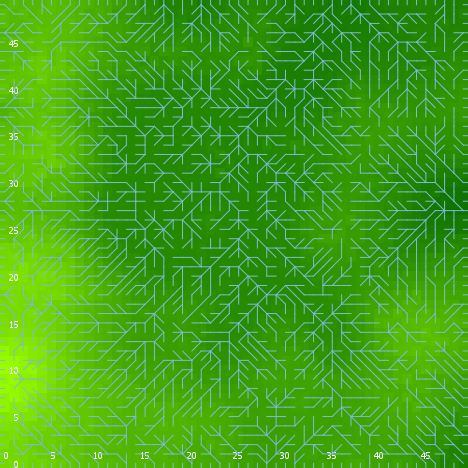

Data behind this chart, as committed beside it:
export-world data (NetLogo 6.0.4)
land_05_withInitialEcologicalCommunity.n…
06/24/2020 22:56:00:580 +0100
RANDOM STATE
0 0 -1727483681 540 0.8828923102032612 f…
GLOBALS
min-pxcor, max-pxcor, min-pycor, max-pycor, perspective, subject, nextIndex, directed-links, ticks, display-mode, ecol_brushfrequencyinflection, ecol_brushfrequencyrate, ecol_grassfrequencyinflection, ecol_grassfrequencyrate, ecol_woodfrequencyinflection, ecol_woodfrequencyrate, elevationdistribution, elev_algorithm-style, elev_featureanglerange, elev_inversioniterations, elev_noise, elev_numdepressions, elev_numprotuberances, elev_numranges
0, 49, 0, 49, 0, nobody, 2600, "UNDIRECTED", -1, "elevation (m)", 15.83, 0.04603, 1.332, 0.1495, 34.73, 0.04136, [-3.5653893704230812 -6.471720606328446 …, "C#", 9.175, 1.188, 1.957, 4, 4, 18
TURTLES
who, color, heading, xcor, ycor, shape, label, label-color, breed, hidden?, size, pen-size, pen-mode, numpoints
0, 15, 158, 3, 8, "default", "", 9.9, {breed flowholders}, true, 1, 1, "up", 
1, 65, 249, 42, 24, "default", "", 9.9, {breed flowholders}, true, 1, 1, "up", 
2, 55, 252, 32, 16, "default", "", 9.9, {breed flowholders}, true, 1, 1, "up", 
3, 115, 296, 36, 32, "default", "", 9.9, {breed flowholders}, true, 1, 1, "up", 
4, 15, 24, 43, 26, "default", "", 9.9, {breed flowholders}, true, 1, 1, "up", 
5, 75, 216, 7, 36, "default", "", 9.9, {breed flowholders}, true, 1, 1, "up", 
6, 75, 297, 35, 4, "default", "", 9.9, {breed flowholders}, true, 1, 1, "up", 
7, 125, 221, 16, 46, "default", "", 9.9, {breed flowholders}, true, 1, 1, "up", 
8, 5, 329, 30, 1, "default", "", 9.9, {breed flowholders}, true, 1, 1, "up", 
9, 135, 176, 28, 29, "default", "", 9.9, {breed flowholders}, true, 1, 1, "up", 
10, 75, 352, 16, 32, "default", "", 9.9, {breed flowholders}, true, 1, 1, "up", 
11, 15, 264, 43, 40, "default", "", 9.9, {breed flowholders}, true, 1, 1, "up", 
12, 15, 4, 38, 37, "default", "", 9.9, {breed flowholders}, true, 1, 1, "up", 
13, 65, 105, 25, 27, "default", "", 9.9, {breed flowholders}, true, 1, 1, "up", 
14, 95, 128, 17, 7, "default", "", 9.9, {breed flowholders}, true, 1, 1, "up", 
15, 97, 180, 30, 0, "line half", "", 9.9, {breed flowholders}, false, 1, 1, "up", 
16, 25, 250, 44, 20, "default", "", 9.9, {breed flowholders}, true, 1, 1, "up", 
17, 85, 182, 19, 34, "default", "", 9.9, {breed flowholders}, true, 1, 1, "up", 
18, 55, 107, 48, 36, "default", "", 9.9, {breed flowholders}, true, 1, 1, "up", 
19, 115, 224, 34, 48, "default", "", 9.9, {breed flowholders}, true, 1, 1, "up", 
20, 65, 328, 14, 48, "default", "", 9.9, {breed flowholders}, true, 1, 1, "up", 
21, 75, 56, 5, 15, "default", "", 9.9, {breed flowholders}, true, 1, 1, "up", 
22, 25, 242, 34, 15, "default", "", 9.9, {breed flowholders}, true, 1, 1, "up", 
23, 115, 239, 41, 29, "default", "", 9.9, {breed flowholders}, true, 1, 1, "up", 
24, 115, 239, 9, 12, "default", "", 9.9, {breed flowholders}, true, 1, 1, "up", 
25, 15, 305, 41, 20, "default", "", 9.9, {breed flowholders}, true, 1, 1, "up", 
26, 85, 261, 6, 13, "default", "", 9.9, {breed flowholders}, true, 1, 1, "up", 
27, 135, 316, 12, 11, "default", "", 9.9, {breed flowholders}, true, 1, 1, "up", 
28, 75, 65, 2, 21, "default", "", 9.9, {breed flowholders}, true, 1, 1, "up", 
29, 65, 276, 40, 21, "default", "", 9.9, {breed flowholders}, true, 1, 1, "up", 
30, 115, 145, 48, 39, "default", "", 9.9, {breed flowholders}, true, 1, 1, "up", 
31, 125, 138, 44, 40, "default", "", 9.9, {breed flowholders}, true, 1, 1, "up", 
32, 15, 340, 47, 43, "default", "", 9.9, {breed flowholders}, true, 1, 1, "up", 
33, 75, 241, 45, 22, "default", "", 9.9, {breed flowholders}, true, 1, 1, "up", 
34, 35, 133, 4, 44, "default", "", 9.9, {breed flowholders}, true, 1, 1, "up", 
35, 105, 179, 8, 32, "default", "", 9.9, {breed flowholders}, true, 1, 1, "up", 
36, 5, 17, 17, 22, "default", "", 9.9, {breed flowholders}, true, 1, 1, "up", 
37, 105, 254, 35, 20, "default", "", 9.9, {breed flowholders}, true, 1, 1, "up", 
38, 95, 271, 12, 6, "default", "", 9.9, {breed flowholders}, true, 1, 1, "up", 
39, 85, 184, 8, 12, "default", "", 9.9, {breed flowholders}, true, 1, 1, "up", 
40, 135, 330, 5, 3, "default", "", 9.9, {breed flowholders}, true, 1, 1, "up", 
41, 125, 261, 35, 6, "default", "", 9.9, {breed flowholders}, true, 1, 1, "up", 
42, 5, 217, 39, 34, "default", "", 9.9, {breed flowholders}, true, 1, 1, "up", 
43, 97, 270, 0, 28, "line half", "", 9.9, {breed flowholders}, false, 1, 1, "up", 
44, 15, 239, 47, 25, "default", "", 9.9, {breed flowholders}, true, 1, 1, "up", 
45, 135, 298, 22, 38, "default", "", 9.9, {breed flowholders}, true, 1, 1, "up", 
46, 55, 95, 45, 8, "default", "", 9.9, {breed flowholders}, true, 1, 1, "up", 
47, 15, 163, 36, 35, "default", "", 9.9, {breed flowholders}, true, 1, 1, "up", 
48, 105, 214, 48, 32, "default", "", 9.9, {breed flowholders}, true, 1, 1, "up", 
49, 5, 209, 3, 28, "default", "", 9.9, {breed flowholders}, true, 1, 1, "up", 
50, 35, 312, 33, 5, "default", "", 9.9, {breed flowholders}, true, 1, 1, "up", 
... 10,794 more rows
